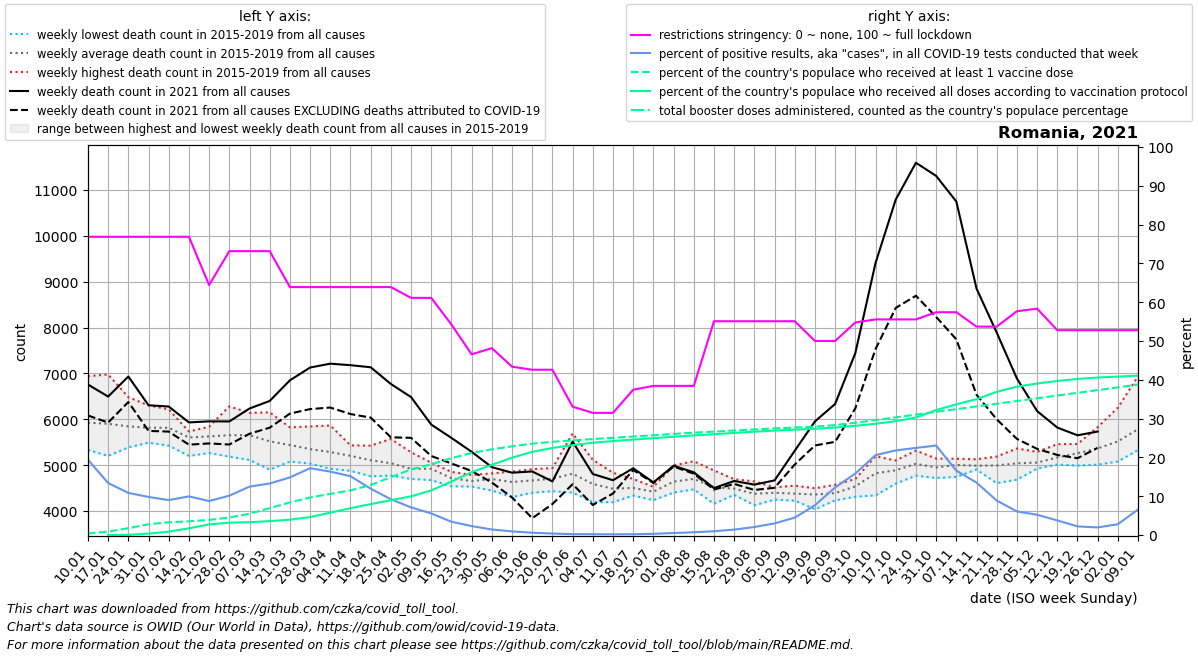

The table this chart was drawn from, first rows:
date, location, time_unit, time, deaths_2010_all_ages, deaths_2011_all_ages, deaths_2012_all_ages, deaths_2013_all_ages, deaths_2014_all_ages, deaths_2015_all_ages, deaths_2016_all_ages, deaths_2017_all_ages, deaths_2018_all_ages, deaths_2019_all_ages, deaths_2020_all_ages, deaths_2021_all_ages, deaths_2022_all_ages, new_deaths, new_cases_smoothed, new_tests_smoothed, positive_test_percent, stringency_index, people_vaccinated, people_fully_vaccinated
2021-01-10, Romania, weekly, 1, , , , , , 5803, 5770, 6940, 5333, 5784, 5346, 6758, , 675.0, 27482, 145735, 19.42, 76.85, 72196, 
2021-01-17, Romania, weekly, 2, , , , , , 5848, 5345, 6977, 5201, 6136, 5376, 6495, , 567.0, 25979, 193530, 13.4, 76.85, 167499, 875.0
2021-01-24, Romania, weekly, 3, , , , , , 5602, 5389, 6482, 5500, 6256, 5419, 6932, , 555.0, 19208, 176654, 10.86, 76.85, 336140, 8216
2021-01-31, Romania, weekly, 4, , , , , , 5508, 5514, 6304, 5490, 6259, 5350, 6306, , 559.0, 17662, 180374, 9.81, 76.85, 529130, 71090
2021-02-07, Romania, weekly, 5, , , , , , 5560, 5427, 6066, 5808, 6215, 5432, 6278, , 546.0, 16826, 187815, 8.998, 76.85, 628336, 164981
2021-02-14, Romania, weekly, 6, , , , , , 5688, 5203, 5725, 5668, 5734, 5433, 5932, , 485.0, 16799, 169337, 9.959, 76.85, 674517, 332108
2021-02-21, Romania, weekly, 7, , , , , , 5815, 5264, 5721, 5838, 5497, 5385, 5955, , 481.0, 16858, 193090, 8.755, 64.42, 744770, 521925
2021-02-28, Romania, weekly, 8, , , , , , 6281, 5186, 5593, 5859, 5344, 5211, 5953, , 503.0, 20219, 200205, 10.14, 73.15, 862262, 609568
2021-03-07, Romania, weekly, 9, , , , , , 6139, 5114, 5398, 6111, 5508, 5341, 6235, , 550.0, 24614, 197594, 12.47, 73.15, 1051481, 631102
2021-03-14, Romania, weekly, 10, , , , , , 5909, 4903, 5133, 6152, 5498, 5182, 6400, , 583.0, 28819, 217482, 13.28, 73.15, 1325559, 683997
2021-03-21, Romania, weekly, 11, , , , , , 5824, 5115, 5079, 5734, 5445, 5097, 6849, , 725.0, 35337, 238676, 14.84, 63.89, 1608081, 755752
2021-03-28, Romania, weekly, 12, , , , , , 5844, 5090, 5034, 5427, 5359, 5032, 7128, , 906.0, 38796, 225390, 17.22, 63.89, 1849603, 884489
2021-04-04, Romania, weekly, 13, , , , , , 5865, 5225, 4955, 5465, 4922, 5180, 7212, , 956.0, 38890, 238337, 16.34, 63.89, 2031053, 1103473
2021-04-11, Romania, weekly, 14, , , , , , 5432, 5224, 4876, 5300, 5186, 5190, 7179, , 1065, 34699, 228654, 15.17, 63.89, 2198531, 1320253
2021-04-18, Romania, weekly, 15, , , , , , 5425, 4758, 5030, 5236, 5094, 5237, 7134, , 1097, 26642, 223183, 11.94, 63.89, 2466154, 1523857
2021-04-25, Romania, weekly, 16, , , , , , 5571, 4860, 5223, 4774, 4783, 5126, 6769, , 1162, 19724, 213484, 9.22, 63.89, 2851283, 1714326
2021-05-02, Romania, weekly, 17, , , , , , 5282, 4700, 4892, 4868, 4860, 5092, 6484, , 888.0, 13767, 192827, 7.121, 61.11, 3232808, 1906857
2021-05-09, Romania, weekly, 18, , , , , , 5053, 4918, 4939, 4675, 5023, 4861, 5884, , 684.0, 9206, 165734, 5.559, 61.11, 3487337, 2198390
2021-05-16, Romania, weekly, 19, , , , , , 4822, 4854, 4665, 4540, 4696, 4817, 5594, , 557.0, 7234, 213806, 3.43, 54.23, 3787614, 2636623
2021-05-23, Romania, weekly, 20, , , , , , 4667, 4646, 4534, 4637, 4787, 4870, 5291, , 418.0, 4537, 196239, 2.305, 46.56, 4046359, 3097191
2021-05-30, Romania, weekly, 21, , , , , , 4769, 4821, 4447, 4676, 4770, 4560, 4957, , 335.0, 2667, 186036, 1.423, 48.15, 4222846, 3458201
2021-06-06, Romania, weekly, 22, , , , , , 4306, 4734, 4628, 4861, 4635, 4559, 4836, , 539.0, 1556, 166402, 0.943, 43.38, 4371591, 3810565
2021-06-13, Romania, weekly, 23, , , , , , 4913, 4399, 4709, 4656, 4660, 4910, 4863, , 1019, 1054, 179101, 0.588, 42.59, 4502368, 4101793
2021-06-20, Romania, weekly, 24, , , , , , 4682, 4819, 4434, 4658, 4937, 5079, 4646, , 492.0, 652.4, 170831, 0.382, 42.59, 4595254, 4291684
2021-06-27, Romania, weekly, 25, , , , , , 4410, 5692, 4647, 4403, 4919, 4677, 5513, , 927.0, 411.4, 176150, 0.234, 33.07, 4662499, 4430451
2021-07-04, Romania, weekly, 26, , , , , , 4283, 4683, 5117, 4194, 4671, 4827, 4808, , 675.0, 366.3, 165985, 0.22, 31.48, 4728580, 4548419
2021-07-11, Romania, weekly, 27, , , , , , 4434, 4194, 4381, 4591, 4834, 5288, 4672, , 289.0, 298.3, 157535, 0.189, 31.48, 4792884, 4632599
2021-07-18, Romania, weekly, 28, , , , , , 4604, 4501, 4382, 4699, 4338, 4900, 4933, , 36.0, 341.9, 158065, 0.216, 37.44, 4854845, 4704918
2021-07-25, Romania, weekly, 29, , , , , , 4416, 4237, 4529, 4502, 4424, 4727, 4625, , 15.0, 511.3, 163002, 0.313, 38.43, 4917198, 4773145
2021-08-01, Romania, weekly, 30, , , , , , 4997, 4577, 4403, 4505, 4728, 4951, 4988, , 18.0, 895.6, 171917, 0.519, 38.43, 4981706, 4843470
2021-08-08, Romania, weekly, 31, , , , , , 4551, 4688, 5085, 4708, 4473, 5560, 4844, , 30.0, 1343, 188934, 0.71, 38.43, 5045500, 4910895
2021-08-15, Romania, weekly, 32, , , , , , 4439, 4159, 4885, 4689, 4425, 5318, 4500, , 32.0, 1927, 198155, 0.971, 55.09, 5096568, 4968101
2021-08-22, Romania, weekly, 33, , , , , , 4503, 4410, 4355, 4694, 4485, 5272, 4656, , 64.0, 3074, 219817, 1.395, 55.09, 5150904, 5032437
2021-08-29, Romania, weekly, 34, , , , , , 4127, 4296, 4271, 4542, 4645, 5169, 4576, , 116.0, 4767, 231101, 2.061, 55.09, 5205837, 5094879
2021-09-05, Romania, weekly, 35, , , , , , 4413, 4250, 4405, 4408, 4517, 5219, 4669, , 161.0, 7744, 256797, 3.002, 55.09, 5256476, 5149258
2021-09-12, Romania, weekly, 36, , , , , , 4554, 4471, 4301, 4349, 4227, 5074, 5316, , 301.0, 11976, 268296, 4.486, 55.09, 5298228, 5191947
2021-09-19, Romania, weekly, 37, , , , , , 4040, 4497, 4494, 4454, 4319, 5024, 5954, , 524.0, 21721, 280770, 7.683, 50.0, 5343700, 5236727
2021-09-26, Romania, weekly, 38, , , , , , 4574, 4234, 4301, 4520, 4327, 5067, 6335, , 827.0, 37683, 307187, 12.27, 50.0, 5418336, 5298097
2021-10-03, Romania, weekly, 39, , , , , , 4313, 4674, 4366, 4643, 4699, 5050, 7444, , 1203, 60238, 381090, 15.84, 54.77, 5532027, 5382853
2021-10-10, Romania, weekly, 40, , , , , , 4342, 4768, 4981, 5194, 4826, 5382, 9407, , 1876, 83892, 409451, 20.58, 55.56, 5666240, 5485325
2021-10-17, Romania, weekly, 41, , , , , , 4598, 5103, 4942, 5048, 4757, 5796, 10789, , 2361, 96291, 442006, 21.8, 55.56, 5800453, 5609459
2021-10-24, Romania, weekly, 42, , , , , , 4917, 5187, 4952, 5318, 4772, 6215, 11590, , 2898, 104145, 465265, 22.44, 55.56, 5934666, 5792532
2021-10-31, Romania, weekly, 43, , , , , , 4962, 5033, 4895, 5145, 4720, 6512, 11304, , 3072, 95900, 421938, 23.06, 57.41, 6068879, 6156464
2021-11-07, Romania, weekly, 44, , , , , , 4984, 5092, 5061, 5140, 4745, 7010, 10746, , 3004, 69956, 421980, 16.59, 57.41, 6203092, 6442168
2021-11-14, Romania, weekly, 45, , , , , , 5129, 4963, 4987, 4963, 4906, 7754, 8849, , 2314, 45357, 334061, 13.52, 53.7, 6337305, 6693915
2021-11-21, Romania, weekly, 46, , , , , , 5188, 5097, 4999, 5082, 4608, 7992, 7889, , 1890, 25664, 287405, 8.886, 53.7, 6471518, 7057498
2021-11-28, Romania, weekly, 47, , , , , , 5074, 5088, 4991, 5364, 4685, 8372, 6889, , 1316, 16779, 275177, 6.087, 57.67, 6605731, 7311242
2021-12-05, Romania, weekly, 48, , , , , , 4926, 5126, 5014, 5291, 4928, 8515, 6179, , 824.0, 10856, 206849, 5.221, 58.33, 6739944, 7467551
2021-12-12, Romania, weekly, 49, , , , , , 5043, 5297, 5027, 5457, 5014, 8602, 5820, , 597.0, 8014, 219048, 3.767, 52.78, 6874157, 7593116
2021-12-19, Romania, weekly, 50, , , , , , 4991, 5356, 5249, 5461, 5239, 8172, 5651, , 500.0, 5915, 266793, 2.223, 52.78, 7008370, 7692739
2021-12-26, Romania, weekly, 51, , , , , , 5179, 5829, 5176, 5623, 5013, 7425, 5733, , 355.0, 4807, 245796, 1.959, 52.78, 7142583, 7763001
2022-01-02, Romania, weekly, 52, , , , , , 5249, 6253, 5237, 5768, 5079, 7425, , , 245.0, 6405, 231623, 2.787, 52.78, 7276796, 7808270
2022-01-09, Romania, weekly, 1, , , , , 5803, 5510, 6940, 5333, 5784, 5346, 7047, , , 215.0, 20947, 306129, 6.587, 52.78, 7411009, 7856616
